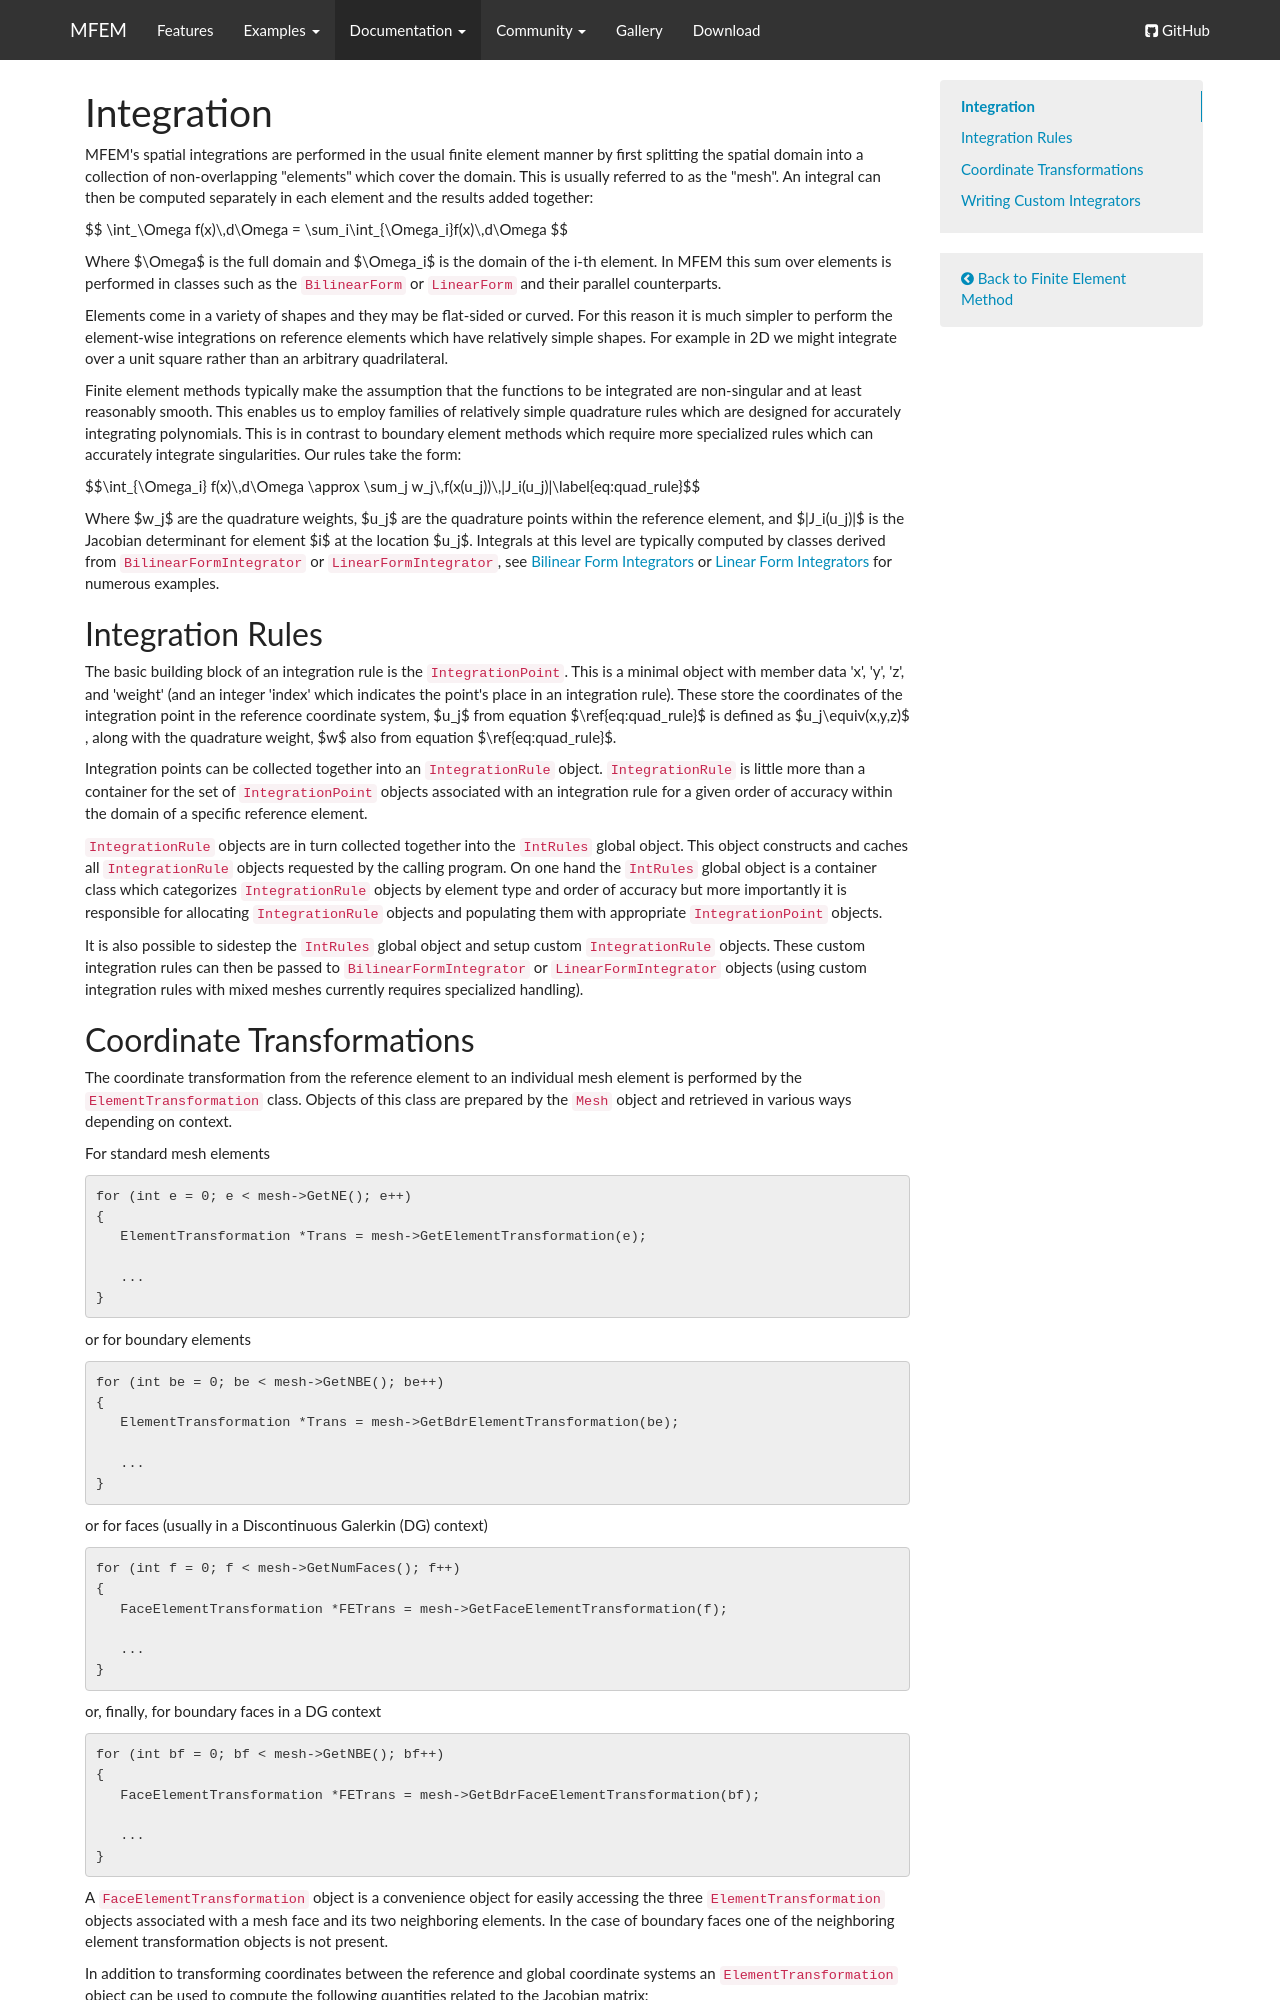

repository: mfem/web · page: integration/index.html · generator: mkdocs

tag-fem:

# Integration

MFEM's spatial integrations are performed in the usual finite element
manner by first splitting the spatial domain into a collection of
non-overlapping "elements" which cover the domain. This is usually
referred to as the "mesh". An integral can then be computed separately
in each element and the results added together:

$$ \int_\Omega f(x)\,d\Omega = \sum_i\int_{\Omega_i}f(x)\,d\Omega $$

Where $\Omega$ is the full domain and $\Omega_i$ is the domain of the
i-th element. In MFEM this sum over elements is performed in classes
such as the `BilinearForm` or `LinearForm` and their parallel
counterparts.

Elements come in a variety of shapes and they may be flat-sided or
curved. For this reason it is much simpler to perform the element-wise
integrations on reference elements which have relatively simple
shapes. For example in 2D we might integrate over a unit square rather
than an arbitrary quadrilateral.

Finite element methods typically make the assumption that the
functions to be integrated are non-singular and at least reasonably
smooth. This enables us to employ families of relatively simple
quadrature rules which are designed for accurately integrating
polynomials.  This is in contrast to boundary element methods which
require more specialized rules which can accurately integrate
singularities. Our rules take the form:

$$\int_{\Omega_i} f(x)\,d\Omega \approx \sum_j w_j\,f(x(u_j))\,|J_i(u_j)|\label{eq:quad_rule}$$

Where $w_j$ are the quadrature weights, $u_j$ are the quadrature
points within the reference element, and $|J_i(u_j)|$ is the Jacobian
determinant for element $i$ at the location $u_j$. Integrals at this level
are typically computed by classes derived from
`BilinearFormIntegrator` or `LinearFormIntegrator`, see [Bilinear Form
Integrators](bilininteg.md) or [Linear Form Integrators](lininteg.md)
for numerous examples.

## Integration Rules

The basic building block of an integration rule is the
`IntegrationPoint`. This is a minimal object with member data 'x',
'y', 'z', and 'weight' (and an integer 'index' which indicates the point's
place in an integration rule). These store the coordinates of the integration
point in the reference coordinate system, $u_j$ from equation
$\ref{eq:quad_rule}$ is defined as $u_j\equiv(x,y,z)$ , along with the
quadrature weight, $w$ also from equation $\ref{eq:quad_rule}$.

Integration points can be collected together into an `IntegrationRule`
object. `IntegrationRule` is little more than a container for the set
of `IntegrationPoint` objects associated with an integration rule for
a given order of accuracy within the domain of a specific reference
element.

`IntegrationRule` objects are in turn collected together into the
`IntRules` global object. This object constructs and caches all
`IntegrationRule` objects requested by the calling program. On one
hand the `IntRules` global object is a container class which categorizes
`IntegrationRule` objects by element type and order of accuracy but more
importantly it is responsible for allocating `IntegrationRule` objects and
populating them with appropriate `IntegrationPoint` objects.

It is also possible to sidestep the `IntRules` global object and setup custom
`IntegrationRule` objects. These custom integration rules can then be passed
to `BilinearFormIntegrator` or `LinearFormIntegrator` objects (using custom
integration rules with mixed meshes currently requires specialized handling).
